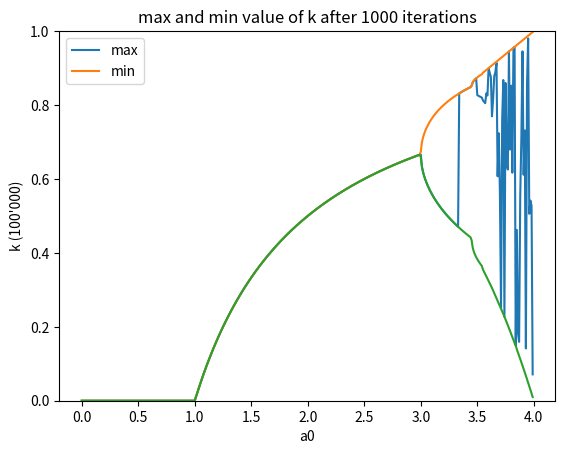

This chart was generated by the following Python code:
# -*- coding: utf-8 -*-
"""
Created on Tue Oct 20 14:06:30 2020

@author: Sydney Nguyen
"""
import numpy as np
import matplotlib.pyplot as plt
#Notiz: alpha:= a

#Aufgabe 2
# a)
#wir sehen, dass sich der Grenzwert von k  
#im jeweilgen Intervall von a wie gefolgt verhaltet: 
#a in [0,1) => k konvergiert zu 0
#a in (1,3) => k konvergiert zu k = 1-1/a
#a in [3,4] => k divergiert, da auch 
#nach 1000 iterationen der Wert von k immer noch zwischen den 
#"min" und "max" Werten hin und her pendelt

# k:= relatve Anzahl erkrankter Kinder zum Zeitpunkt
# a:= Infektionsrate 

def ki1(a):
    ki = 0.1
    for i in range(100000):
        ki = a*ki*(1-ki)
        
    return ki
    
x = np.arange(0,4,0.01)

plt.plot(x,ki1(x))
plt.title('k(100\'000) with a = a0')
plt.xlabel('a0')
plt.ylabel('k (100\'000)')
plt.show()

mymax = []
mymin = []
def ki3(a):
    ki = 0.1
    for i in range(1000):
        ki = a*ki*(1-ki)
    max1 = ki
    min1 = ki
    for i in range(1000):
        ki = a*ki*(1-ki)
        if ki> max1:
            max1 = ki
        if ki < min1:
            min1 =ki
    mymax.append(max1)
    mymin.append(min1)
    return ki


x = np.arange(0,4,0.01)

for i in range(len(x)):
    ki3(x[i])
plt.plot(x, mymax)
plt.plot(x, mymin)
plt.title('max and min value of k after 1000 iterations')
plt.xlabel('a0')
plt.ylabel('k (100\'000)')
plt.ylim(0,1)
plt.legend(['max','min'])
plt.show()

# b) Fixpunkt:= Anzahl Erkrankte und Gesunde befindet sich im Gleichgewicht

# c) a = 1/(1-k))
# Je grösser k ist, desto grösser wird a -> a und k sind proportional.
# Fixpunkt ist proportional zu alpha.